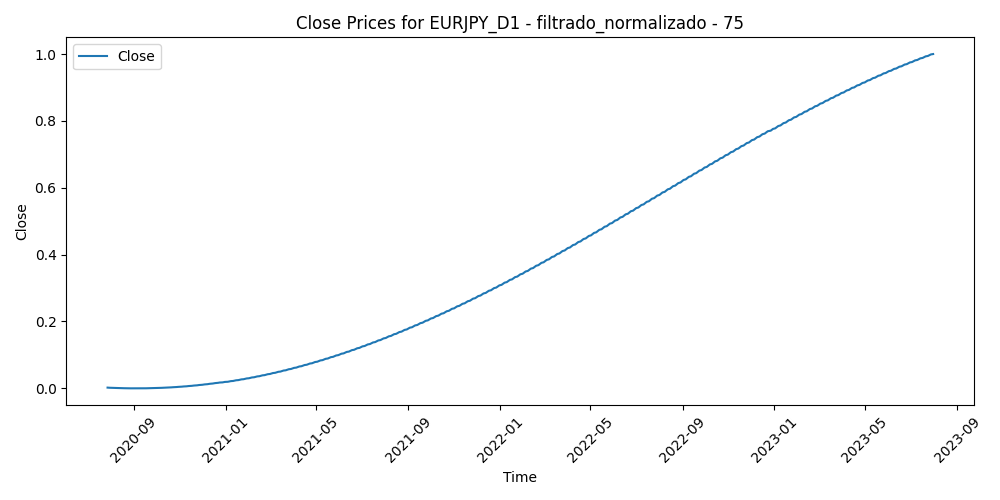

The table this chart was drawn from, first rows:
Time, Close, Volume, diferencia_media_75
2020-07-28, 0.002252, 0.5002, 0.4049
2020-07-29, 0.002096, 0.4265, 0.372
2020-07-30, 0.001945, 0.4984, 0.3544
2020-07-31, 0.001799, 0.7172, 0.3273
2020-08-03, 0.00166, 0.5494, 0.3315
2020-08-04, 0.001526, 0.4312, 0.329
2020-08-05, 0.001397, 0.436, 0.3032
2020-08-06, 0.001274, 0.5298, 0.3064
2020-08-07, 0.001157, 0.5108, 0.3479
2020-08-10, 0.001046, 0.2691, 0.3859
2020-08-11, 0.0009401, 0.4887, 0.3513
2020-08-12, 0.00084, 0.4897, 0.2989
2020-08-13, 0.0007455, 0.4183, 0.282
2020-08-14, 0.0006566, 0.2888, 0.2985
2020-08-17, 0.0005733, 0.2858, 0.331
2020-08-18, 0.0004957, 0.4473, 0.3439
2020-08-19, 0.0004238, 0.4959, 0.3623
2020-08-20, 0.0003575, 0.4849, 0.3808
2020-08-21, 0.0002968, 0.4027, 0.433
2020-08-24, 0.0002417, 0.2779, 0.433
2020-08-25, 0.0001923, 0.3879, 0.3776
2020-08-26, 0.0001486, 0.3212, 0.4193
2020-08-27, 0.0001104, 0.6823, 0.389
2020-08-28, 7.793214655205105e-05, 0.6226, 0.4334
2020-08-31, 5.1074577561927015e-05, 0.4259, 0.3776
2020-09-01, 2.985299545965603e-05, 0.5303, 0.3982
2020-09-02, 1.4266983196620231e-05, 0.431, 0.4269
2020-09-03, 4.316123725089938e-06, 0.4977, 0.4358
2020-09-04, 0.0, 0.5017, 0.4484
2020-09-07, 1.3181949674034854e-06, 0.1639, 0.4708
2020-09-08, 8.270291588452494e-06, 0.4482, 0.5227
2020-09-09, 2.0855872807423737e-05, 0.4532, 0.4965
2020-09-10, 3.907452158102842e-05, 0.477, 0.4972
2020-09-11, 6.292582086064868e-05, 0.3832, 0.48
2020-09-14, 9.240935360121938e-05, 0.2156, 0.5043
2020-09-15, 0.0001275, 0.2587, 0.5417
2020-09-16, 0.0001683, 0.4206, 0.6022
2020-09-17, 0.0002146, 0.5028, 0.5967
2020-09-18, 0.0002667, 0.308, 0.6147
2020-09-21, 0.0003243, 0.4395, 0.6571
2020-09-22, 0.0003876, 0.4027, 0.6799
2020-09-23, 0.0004565, 0.436, 0.6799
2020-09-24, 0.000531, 0.4204, 0.6731
2020-09-25, 0.0006111, 0.3492, 0.6882
2020-09-28, 0.0006969, 0.285, 0.6707
2020-09-29, 0.0007883, 0.4024, 0.6063
2020-09-30, 0.0008854, 0.5124, 0.6432
2020-10-01, 0.000988, 0.5728, 0.6213
2020-10-02, 0.001096, 0.5621, 0.6598
2020-10-05, 0.00121, 0.302, 0.5874
2020-10-06, 0.00133, 0.4124, 0.6333
2020-10-07, 0.001455, 0.3627, 0.5906
2020-10-08, 0.001586, 0.3079, 0.5921
2020-10-09, 0.001722, 0.3161, 0.5799
2020-10-12, 0.001864, 0.2122, 0.6182
2020-10-13, 0.002012, 0.3293, 0.6539
2020-10-14, 0.002165, 0.2972, 0.6796
2020-10-15, 0.002324, 0.3203, 0.689
2020-10-16, 0.002489, 0.2961, 0.6879
2020-10-19, 0.002659, 0.2449, 0.649
... 722 more rows
